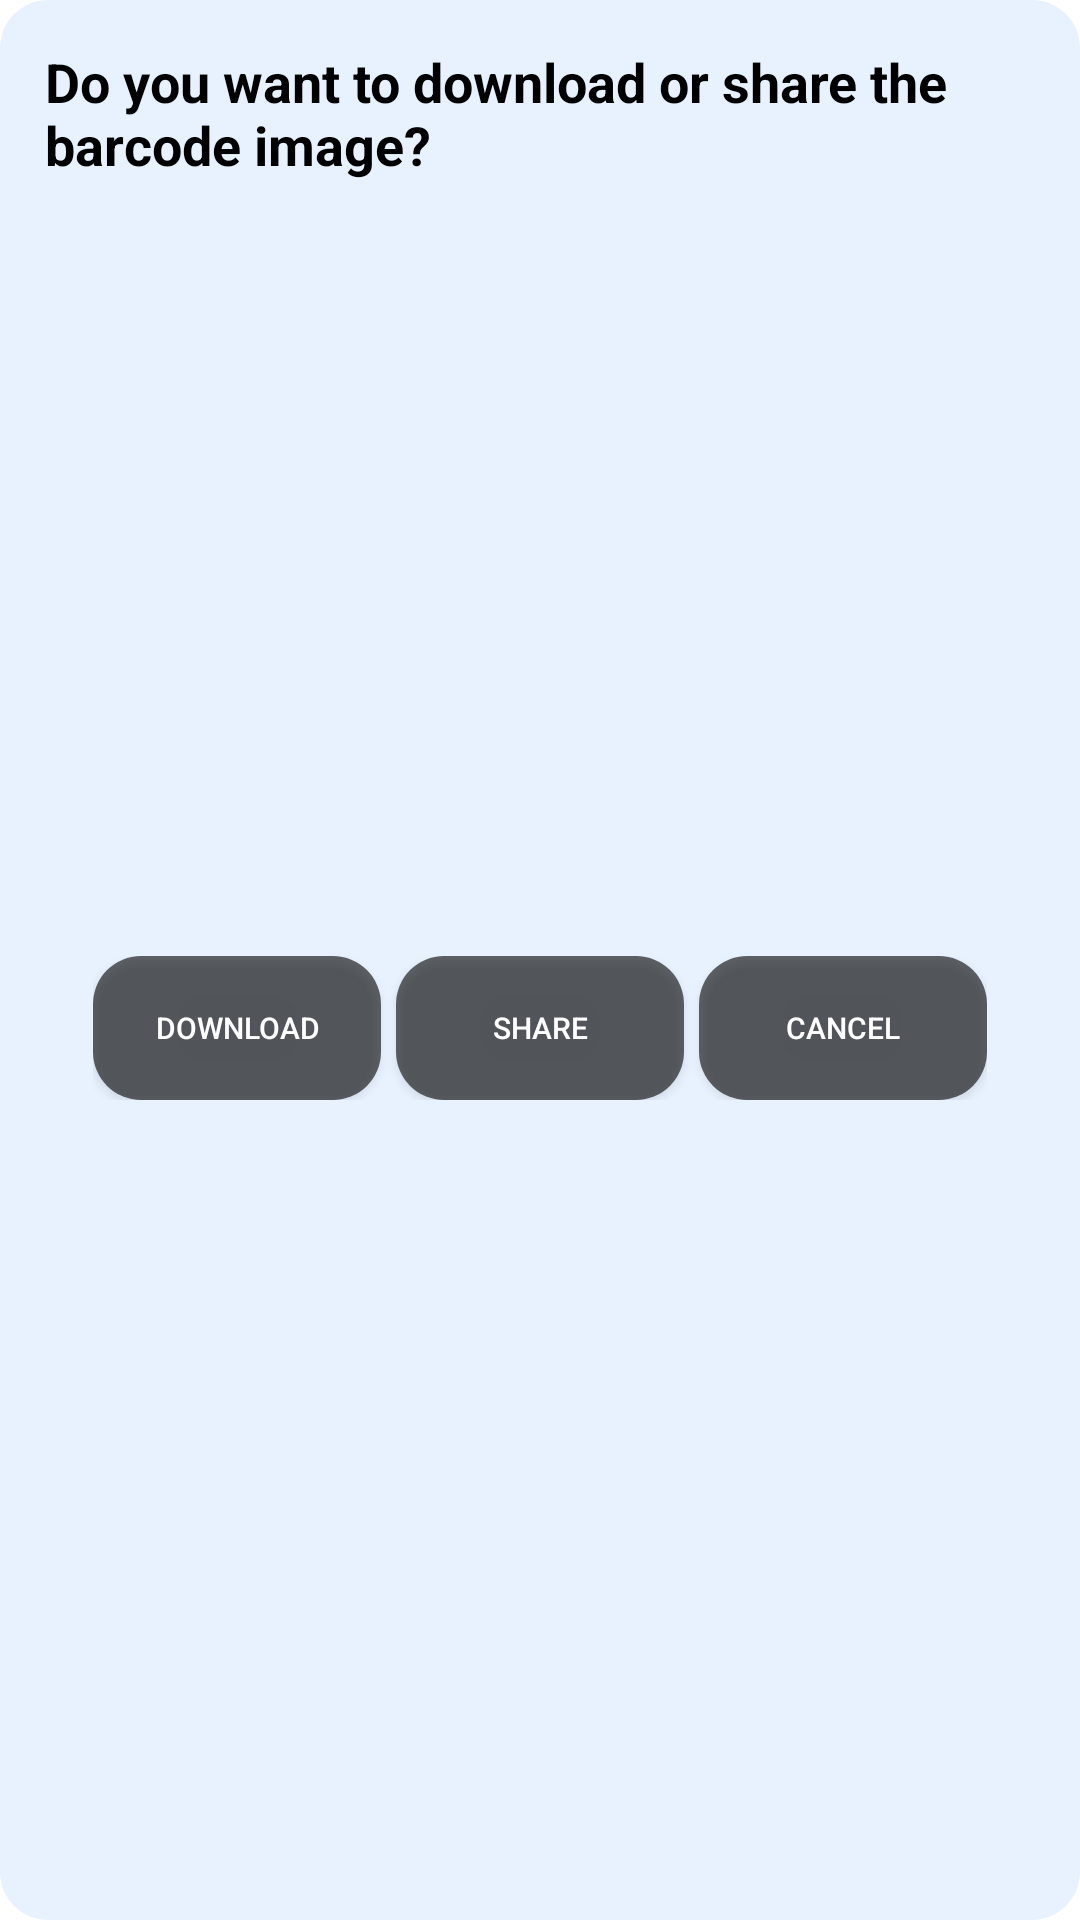

The Android layout XML behind this screen, and the referenced resources:
<!-- AndroidManifest.xml: application theme SplashTheme -->
<!-- res/layout/custom_dialog.xml -->
<androidx.constraintlayout.widget.ConstraintLayout
    xmlns:android="http://schemas.android.com/apk/res/android"
    xmlns:app="http://schemas.android.com/apk/res-auto"
    android:layout_width="match_parent"
    android:layout_height="wrap_content"
    android:background="@drawable/background_layout"
    android:padding="15dp">>

    <TextView
        android:id="@+id/staticTitle"
        android:layout_width="0dp"
        android:layout_height="wrap_content"
        android:text="Do you want to download or share the barcode image?"
        android:textColor="@color/black"
        android:textSize="18sp"
        android:textStyle="bold"
        app:layout_constraintEnd_toEndOf="parent"
        app:layout_constraintStart_toStartOf="parent"
        app:layout_constraintTop_toTopOf="parent" />

    <LinearLayout
        android:layout_width="match_parent"
        android:layout_height="wrap_content"
        android:orientation="horizontal"
        android:padding="16dp"
        app:layout_constraintBottom_toBottomOf="parent"
        app:layout_constraintTop_toBottomOf="@id/staticTitle">

        <Button
            android:id="@+id/btnDownload"
            android:layout_width="0dp"
            android:layout_height="wrap_content"
            android:layout_marginEnd="5dp"
            android:layout_weight="1"
            android:background="@drawable/button_shape"
            android:ellipsize="end"
            android:maxLines="1"
            android:text="Download"
            android:textSize="10sp" />

        <Button
            android:id="@+id/btnShare"
            android:layout_width="0dp"
            android:layout_height="wrap_content"
            android:layout_marginEnd="5dp"
            android:layout_weight="1"
            android:background="@drawable/button_shape"
            android:ellipsize="end"
            android:text="Share"
            android:textSize="10sp" />

        <Button
            android:id="@+id/btnCancel"
            android:layout_width="0dp"
            android:layout_height="wrap_content"
            android:layout_weight="1"
            android:background="@drawable/button_shape"
            android:ellipsize="end"
            android:text="Cancel"
            android:textSize="10sp" />

    </LinearLayout>

</androidx.constraintlayout.widget.ConstraintLayout>
<!-- resources referenced by this layout -->
<resources>
  <color name="black">#FF000000</color>
  <!-- drawable background_layout (drawable) -->
  <?xml version="1.0" encoding="utf-8"?>
  <shape xmlns:android="http://schemas.android.com/apk/res/android"
      android:shape="rectangle">
      <solid android:color="@color/blue_gray" />
      <corners
          android:radius="16dp" />
  </shape>
  <!-- drawable button_shape (drawable) -->
  <?xml version="1.0" encoding="utf-8"?>
  <shape xmlns:android="http://schemas.android.com/apk/res/android"
      android:shape="rectangle">
      <solid android:color="@color/transparent_black" />
      <corners
          android:radius="16dp" />
  </shape>
  <style name="SplashTheme" parent="Theme.AppCompat.NoActionBar">
          <item name="android:windowBackground">@drawable/splash_background</item>
          <item name="android:windowTranslucentStatus">true</item>
          <item name="android:windowFullscreen">true</item>
          <item name="windowActionBar">false</item>
          <item name="windowNoTitle">true</item>
          <item name="android:windowDisablePreview">true</item>
          <item name="android:statusBarColor">@android:color/transparent</item>
          <item name="android:windowDrawsSystemBarBackgrounds">true</item>
      </style>
  <color name="blue_gray">#e8f2ff</color>
  <color name="transparent_black">#99000000</color>
  <!-- drawable splash_background (drawable) -->
  <animation-list xmlns:android="http://schemas.android.com/apk/res/android"
      android:oneshot="true">
      <item
          android:drawable="@drawable/barcode"
          android:duration="12000" />
  </animation-list>
  <!-- drawable barcode: gif bitmap (drawable, 662897 bytes) -->
</resources>
